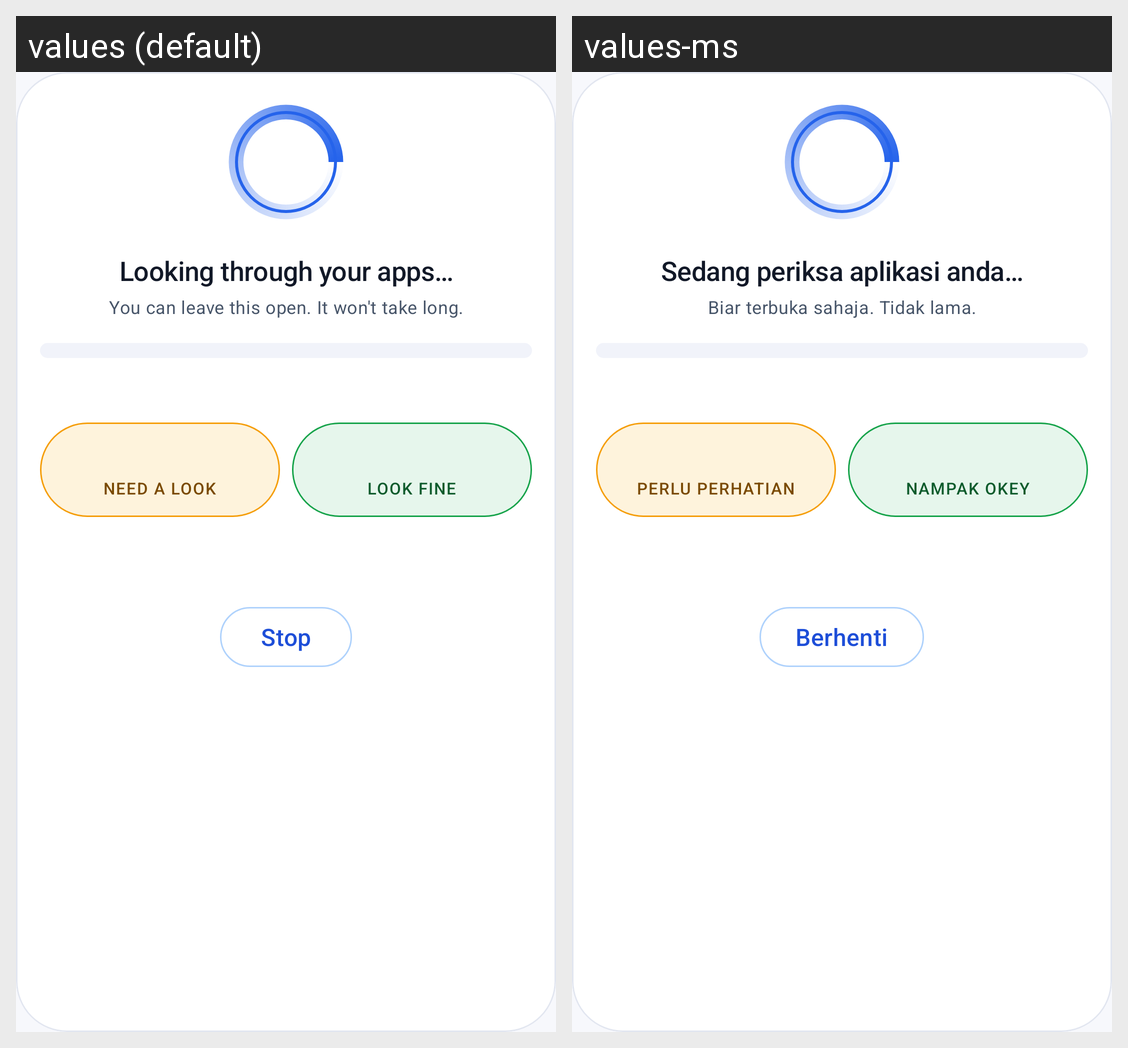

Locale-by-locale string values for the Android screen shown in this grid:
Android screen res/layout/dialog_scan_loading.xml rendered under 2 locales, left to right: values (default), values-ms. Device: Nexus 5 (rendered at 1080×1920; each locale shown at half size, 540×960, under a caption strip naming it); theme Theme.Apptrap.
Strings drawn on this screen, with the default value and each locale's value (text and hints the layout hard-codes, and strings that could not be matched under every locale, appear in the picture but are not listed):

scan_title
  values: Looking through your apps…
  values-ms: Sedang periksa aplikasi anda…

scan_sub
  values: You can leave this open. It won't take long.
  values-ms: Biar terbuka sahaja. Tidak lama.

scan_count_attention
  values: Need a look
  values-ms: Perlu perhatian

scan_count_fine
  values: Look fine
  values-ms: Nampak okey

scan_cancel
  values: Stop
  values-ms: Berhenti
